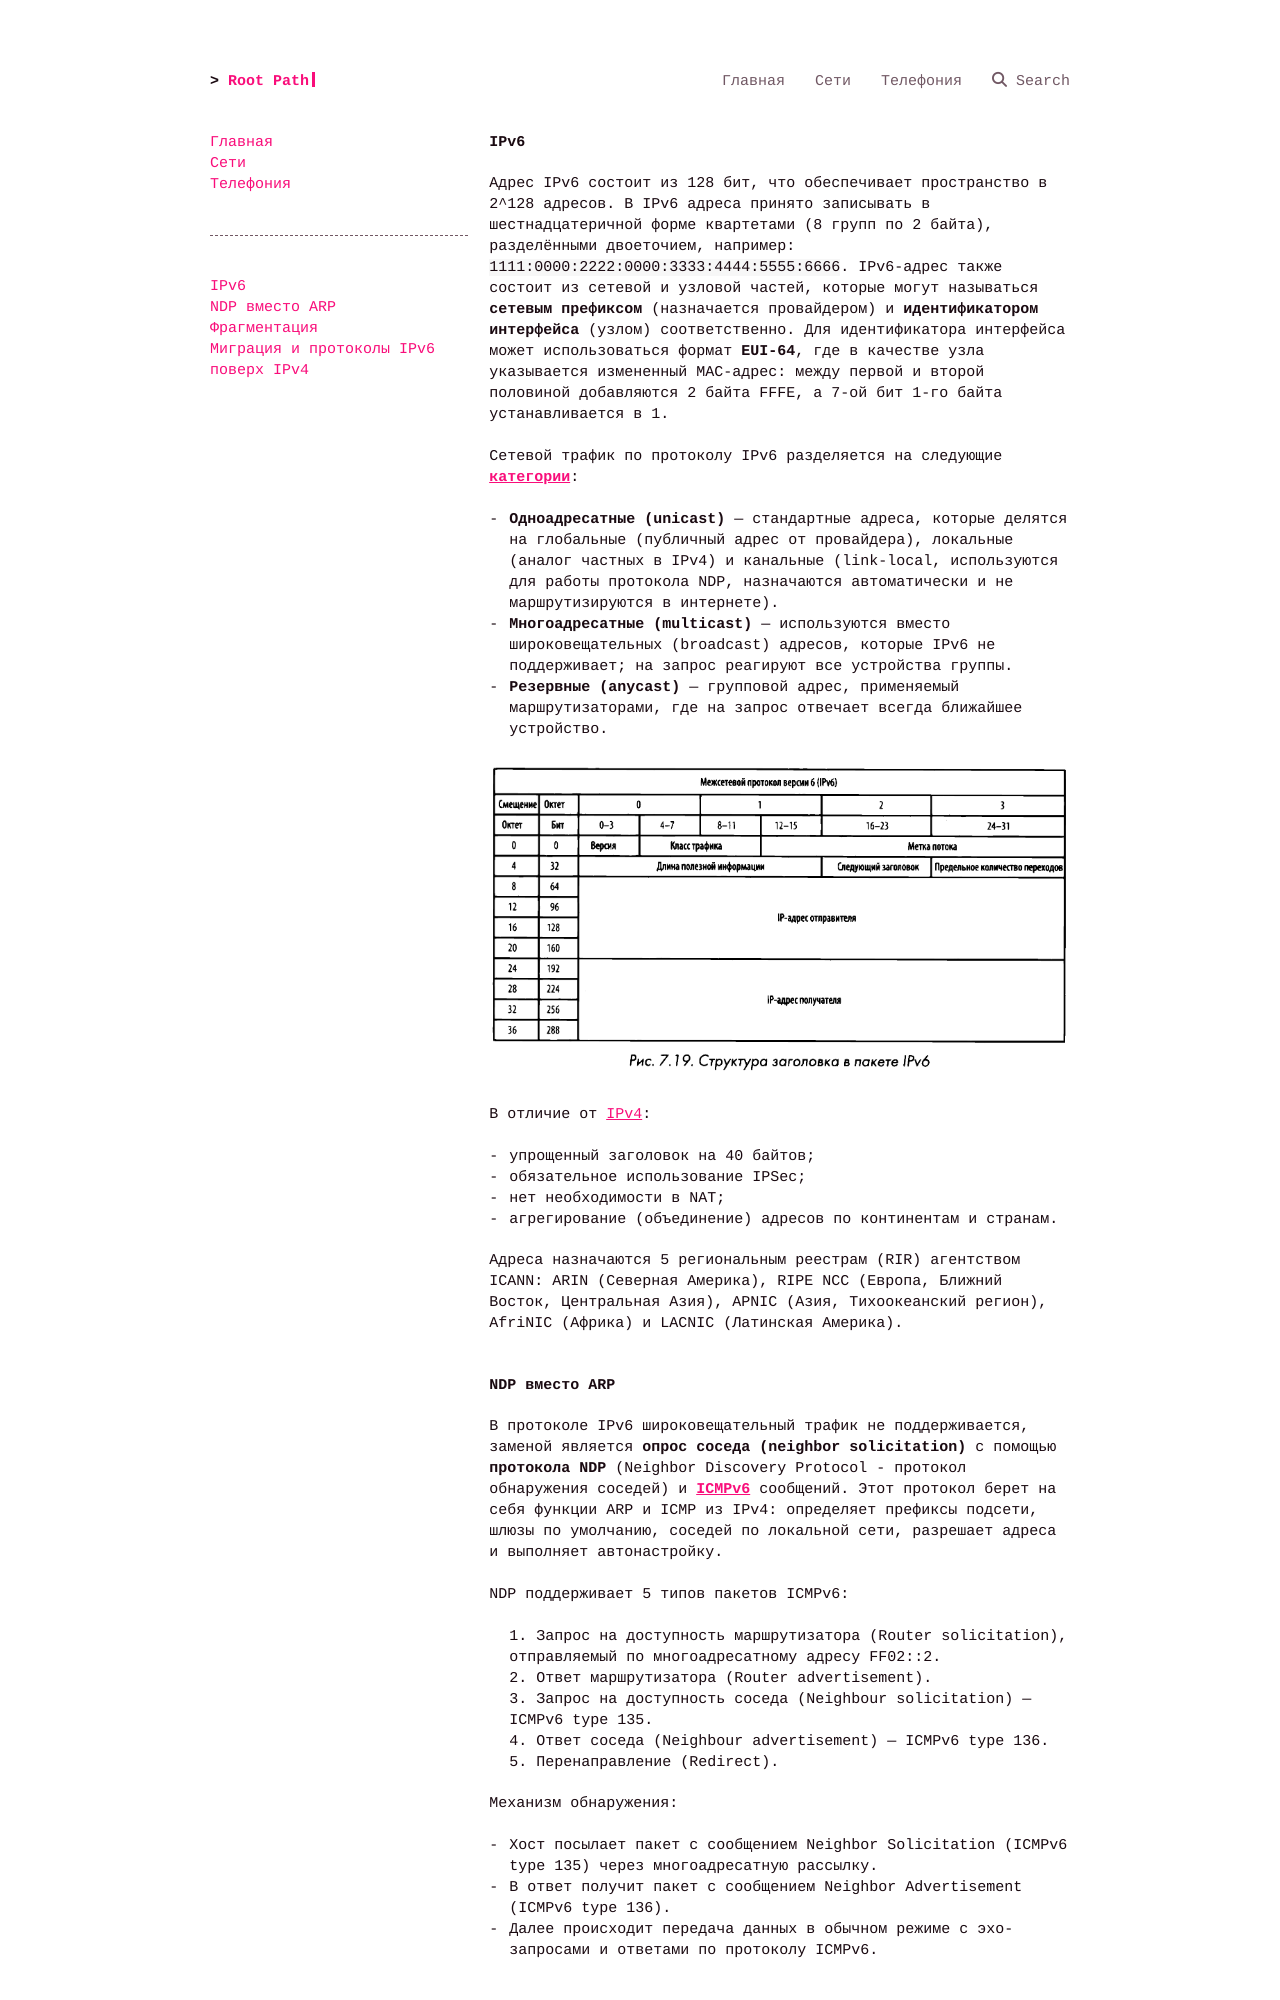

repository: a75bcd15/root-path · page: net/md/ipv6/index.html · generator: mkdocs

# IPv6
Адрес IPv6 состоит из 128 бит, что обеспечивает пространство в 2^128 адресов. В IPv6 адреса принято записывать в шестнадцатеричной форме квартетами (8 групп по 2 байта), разделёнными двоеточием, например: `1111:0000:2222:0000:3333:4444:5555:6666`. IРv6-адрес также состоит из сетевой и узловой частей, которые могут называться **сетевым префиксом** (назначается провайдером) и **идентификатором интерфейса** (узлом) соответственно. Для идентификатора интерфейса может использоваться формат **EUI-64**, где в качестве узла указывается измененный MAC-адрес: между первой и второй половиной добавляются 2 байта FFFE, а 7-ой бит 1-го байта устанавливается в 1.

Сетевой трафик по протоколу IPv6 разделяется на следующие [**категории**](net-trffc.md):

- **Одноадресатные (unicast)** — стандартные адреса, которые делятся на глобальные (публичный адрес от провайдера), локальные (аналог частных в IPv4) и канальные (link-local, используются для работы протокола NDP, назначаются автоматически и не маршрутизируются в интернете).
- **Многоадресатные (multicast)** — используются вместо широковещательных (broadcast) адресов, которые IPv6 не поддерживает; на запрос реагируют все устройства группы.
- **Резервные (anycast)** — групповой адрес, применяемый маршрутизаторами, где на запрос отвечает всегда ближайшее устройство.

![](../pic/ipv6-header.png)

В отличие от [IPv4](ipv4.md):

- упрощенный заголовок на 40 байтов;
- обязательное использование IPSec;
- нет необходимости в NAT;
- агрегирование (объединение) адресов по континентам и странам.

Адреса назначаются 5 региональным реестрам (RIR) агентством ICANN: ARIN (Северная Америка), RIPE NCC (Европа, Ближний Восток, Центральная Азия), APNIC (Азия, Тихоокеанский регион), AfriNIC (Африка) и LACNIC (Латинская Америка).

# NDP вместо ARP
В протоколе IPv6 широковещательный трафик не поддерживается, заменой является **опрос соседа (neighbor solicitation)** с помощью **протокола NDP** (Neighbor Discovery Protocol - протокол обнаружения соседей) и [**ICMPv6**](icmp.md) сообщений. Этот протокол берет на себя функции ARP и ICMP из IPv4: определяет префиксы подсети, шлюзы по умолчанию, соседей по локальной сети, разрешает адреса и выполняет автонастройку.

NDP поддерживает 5 типов пакетов ICMPv6:

1. Запрос на доступность маршрутизатора (Router solicitation), отправляемый по многоадресатному адресу FF02::2.
2. Ответ маршрутизатора (Router advertisement).
3. Запрос на доступность соседа (Neighbour solicitation) — ICMPv6 type 135.
4. Ответ соседа (Neighbour advertisement) — ICMPv6 type 136.
5. Перенаправление (Redirect).

Механизм обнаружения:

- Хост посылает пакет с сообщением Neighbor Solicitation (ICMPv6 type 135) через многоадресатную рассылку.
- В ответ получит пакет с сообщением Neighbor Advertisement (ICMPv6 type 136).
- Далее происходит передача данных в обычном режиме с эхо-запросами и ответами по протоколу ICMPv6.
